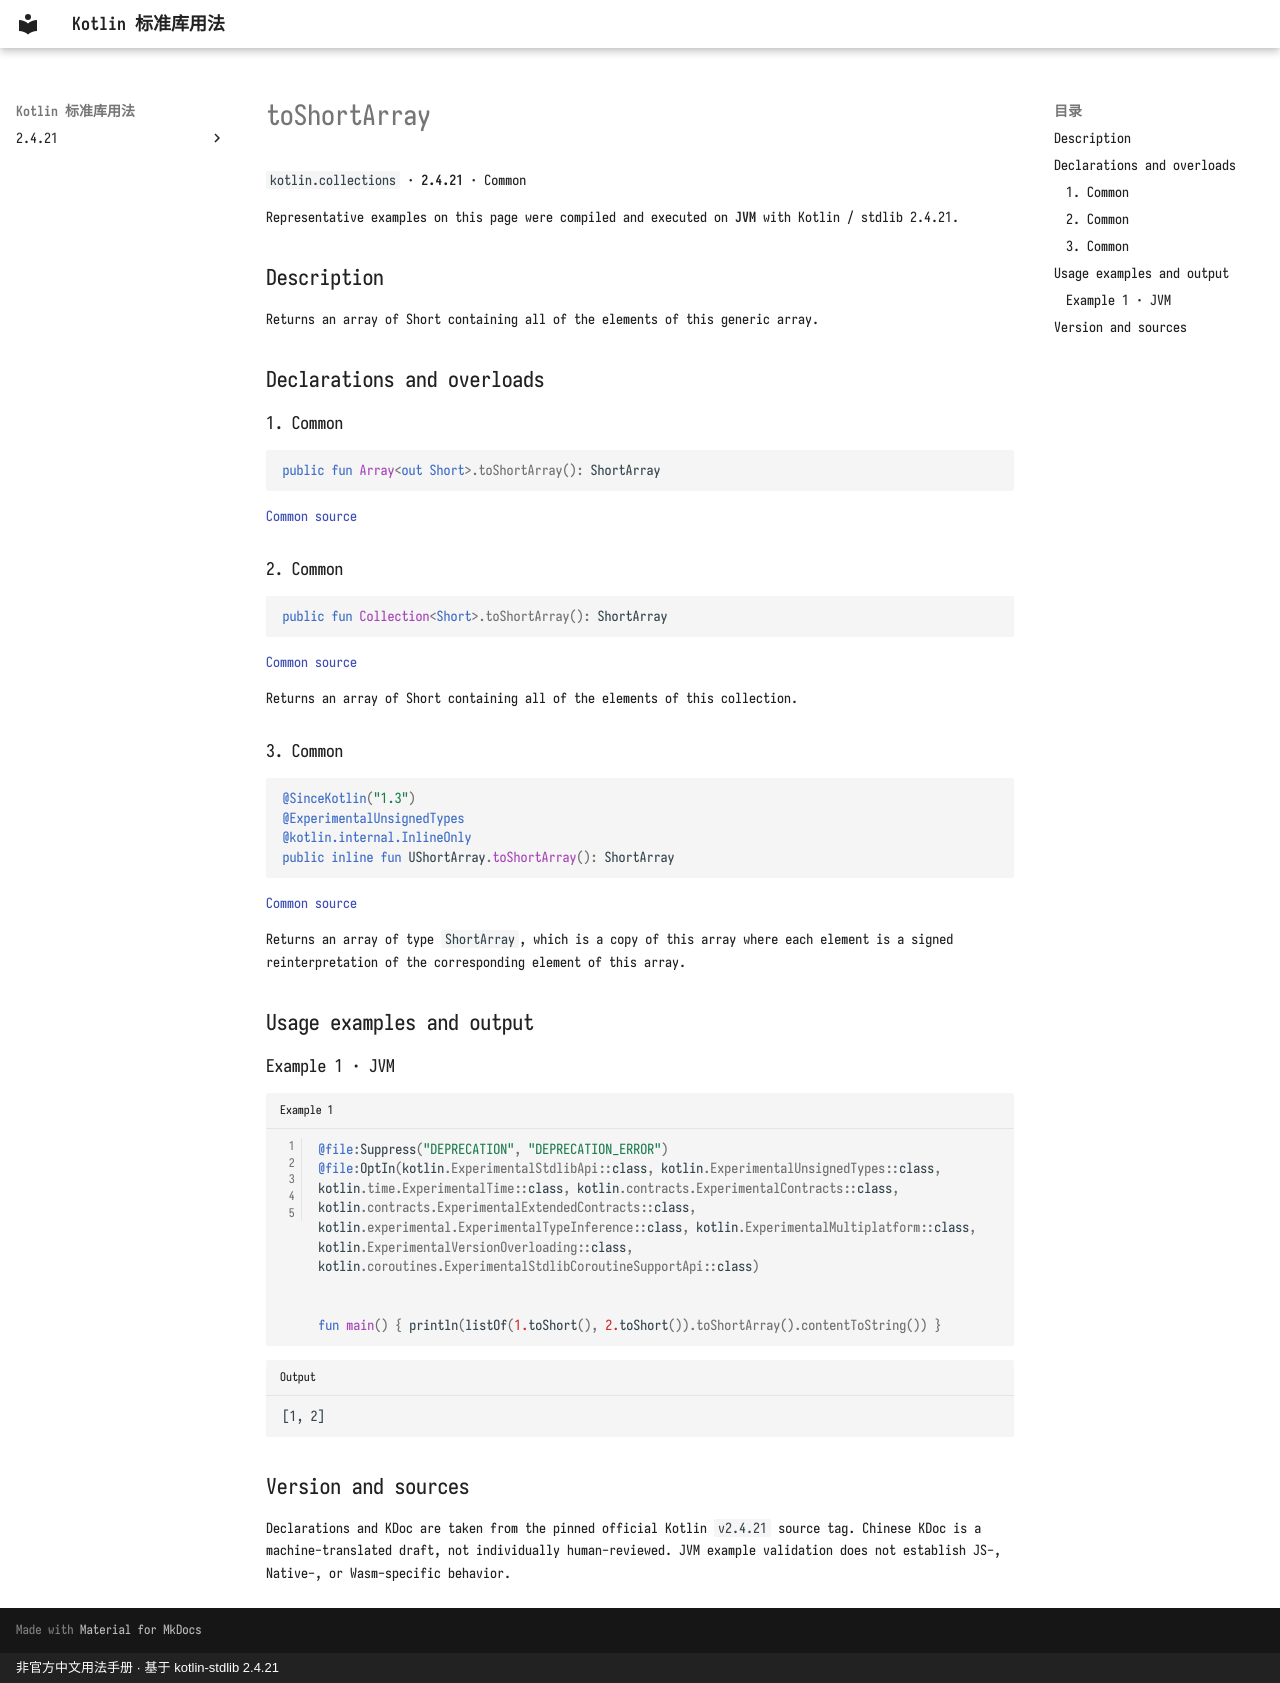

repository: oooooooko/kotlin-stdlib-docs · page: en/api/kotlin.collections/toshortarray--43cd19fe/index.html · generator: mkdocs · copyright: 非官方中文用法手册 · 基于 kotlin-stdlib 2.4.21

# toShortArray

`kotlin.collections` · **2.4.21** · Common

Representative examples on this page were compiled and executed on **JVM** with Kotlin / stdlib 2.4.21.

## Description

Returns an array of Short containing all of the elements of this generic array.

## Declarations and overloads

### 1. Common

```kotlin
public fun Array<out Short>.toShortArray(): ShortArray
```

[Common source](https://github.com/JetBrains/kotlin/blob/v2.4.21/libraries/stdlib/common/src/generated/_Arrays.kt#L10050)

### 2. Common

```kotlin
public fun Collection<Short>.toShortArray(): ShortArray
```

[Common source](https://github.com/JetBrains/kotlin/blob/v2.4.21/libraries/stdlib/common/src/generated/_Collections.kt#L1342)

Returns an array of Short containing all of the elements of this collection.

### 3. Common

```kotlin
@SinceKotlin("1.3")
@ExperimentalUnsignedTypes
@kotlin.internal.InlineOnly
public inline fun UShortArray.toShortArray(): ShortArray
```

[Common source](https://github.com/JetBrains/kotlin/blob/v2.4.21/libraries/stdlib/common/src/generated/_UArrays.kt#L4892)

Returns an array of type `ShortArray`, which is a copy of this array where each element is a signed reinterpretation
of the corresponding element of this array.

## Usage examples and output

### Example 1 · JVM

```kotlin title="Example 1" linenums="1"
@file:Suppress("DEPRECATION", "DEPRECATION_ERROR")
@file:OptIn(kotlin.ExperimentalStdlibApi::class, kotlin.ExperimentalUnsignedTypes::class, kotlin.time.ExperimentalTime::class, kotlin.contracts.ExperimentalContracts::class, kotlin.contracts.ExperimentalExtendedContracts::class, kotlin.experimental.ExperimentalTypeInference::class, kotlin.ExperimentalMultiplatform::class, kotlin.ExperimentalVersionOverloading::class, kotlin.coroutines.ExperimentalStdlibCoroutineSupportApi::class)


fun main() { println(listOf(1.toShort(), 2.toShort()).toShortArray().contentToString()) }
```

```text title="Output"
[1, 2]
```

## Version and sources

Declarations and KDoc are taken from the pinned official Kotlin `v2.4.21` source tag. Chinese KDoc is a machine-translated draft, not individually human-reviewed. JVM example validation does not establish JS-, Native-, or Wasm-specific behavior.
